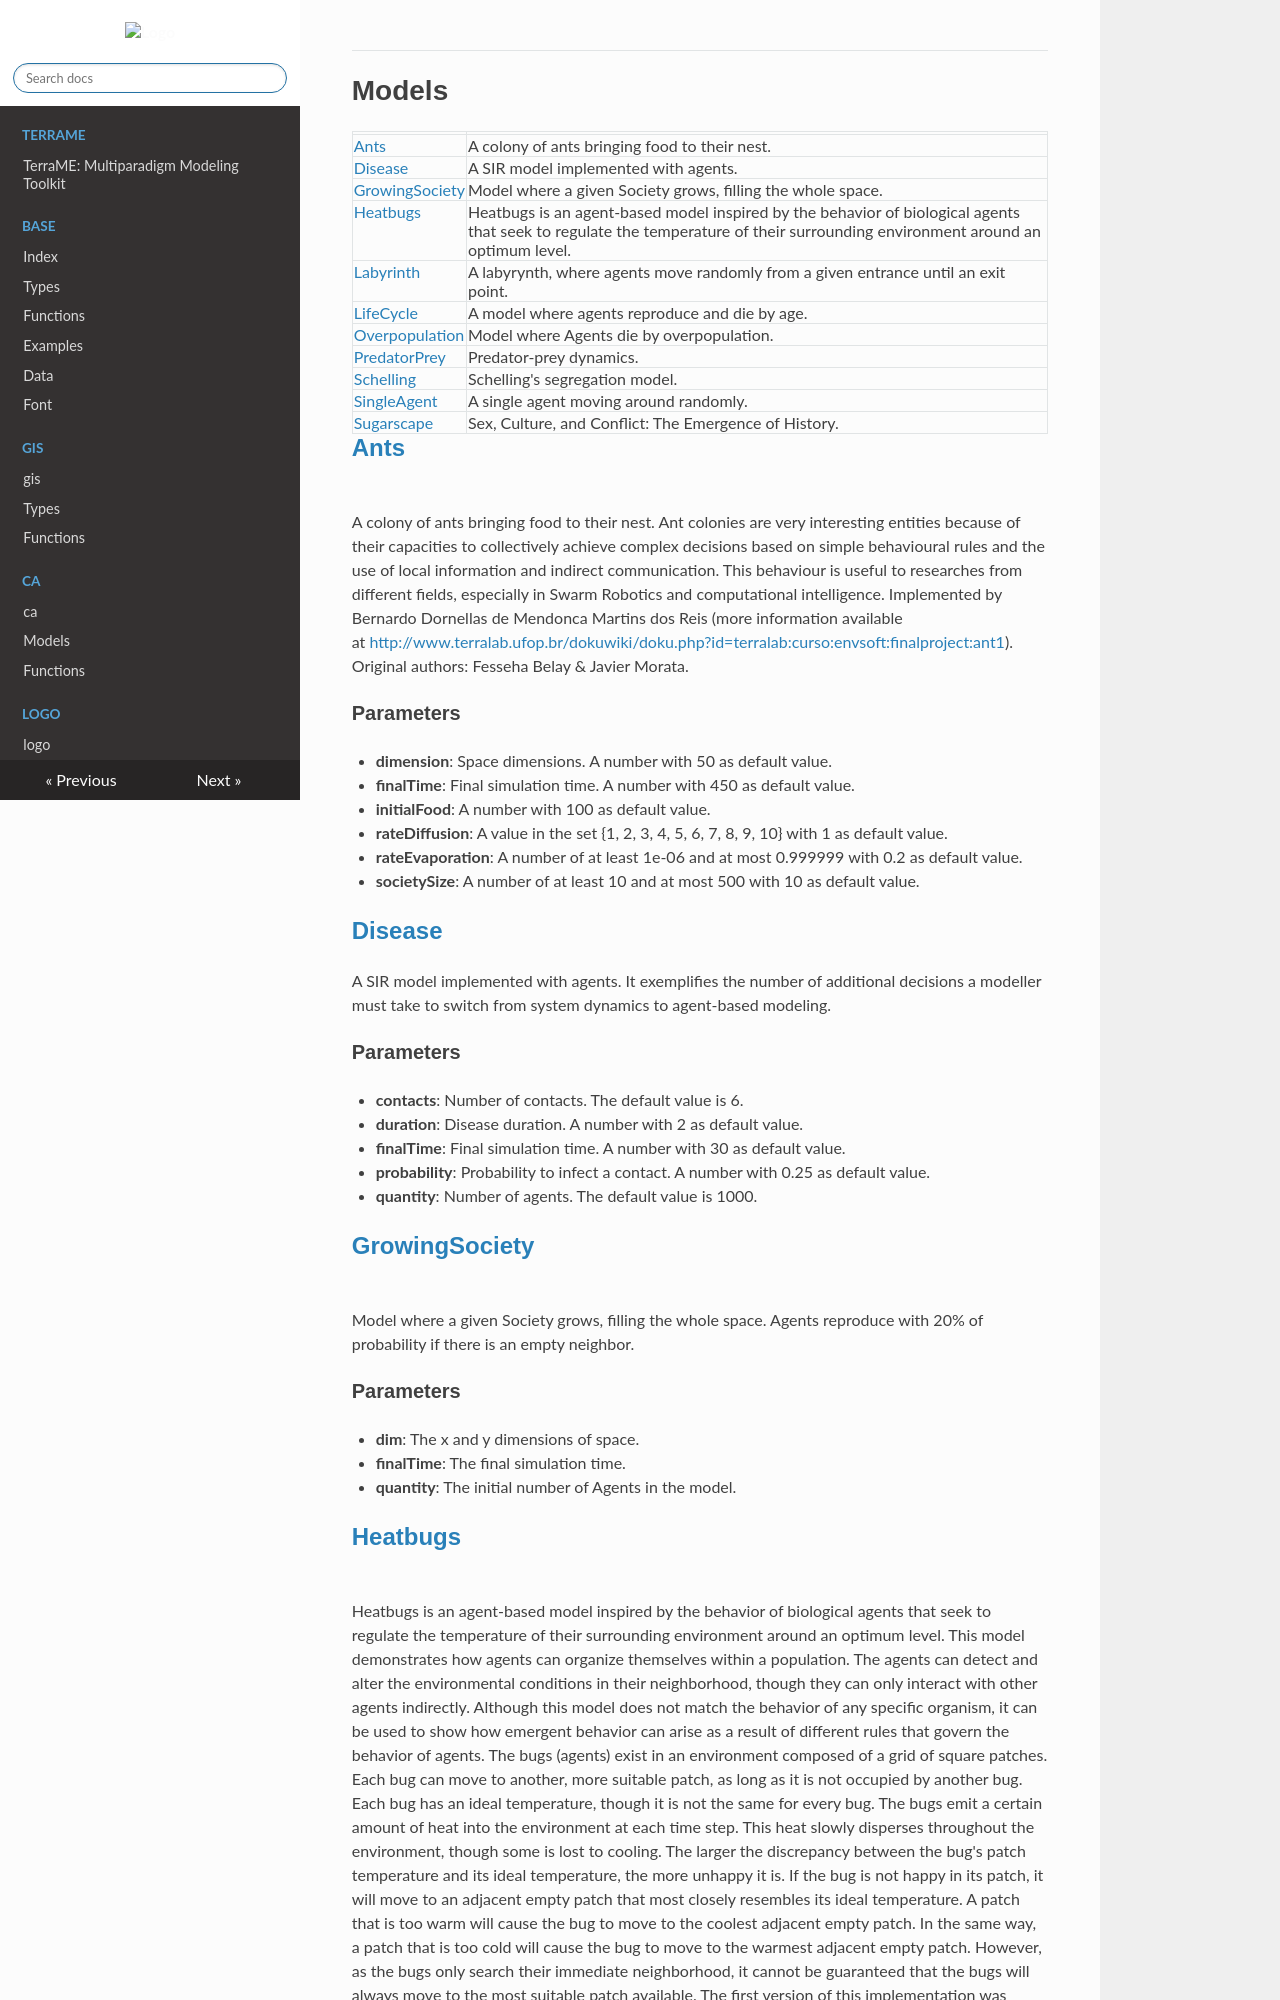

repository: TerraME/webpage · page: package/logo/models/index.html · generator: mkdocs

# Models

|   |   |
|---|---|
|[Ants](#ants)|A colony of ants bringing food to their nest.|
|[Disease](#disease)|A SIR model implemented with agents.|
|[GrowingSociety](#growingsociety)|Model where a given Society grows, filling the whole space.|
|[Heatbugs](#heatbugs)|Heatbugs is an agent-based model inspired by the behavior of biological agents that seek to regulate the temperature of their surrounding environment around an optimum level.|
|[Labyrinth](#labyrinth)|A labyrynth, where agents move randomly from a given entrance until an exit point.|
|[LifeCycle](#lifecycle)|A model where agents reproduce and die by age.|
|[Overpopulation](#overpopulation)|Model where Agents die by overpopulation.|
|[PredatorPrey](#predatorprey)|Predator-prey dynamics.|
|[Schelling](#schelling)|Schelling's segregation model.|
|[SingleAgent](#singleagent)|A single agent moving around randomly.|
|[Sugarscape](#sugarscape)|Sex, Culture, and Conflict: The Emergence of History.|

## [Ants](../lua/Ants.lua)

![](../images/ants.bmp){class="center"}

  
  
A colony of ants bringing food to their nest. Ant colonies are very interesting entities because of their capacities to collectively achieve complex decisions based on simple behavioural rules and the use of local information and indirect communication. This behaviour is useful to researches from different fields, especially in Swarm Robotics and computational intelligence. Implemented by Bernardo Dornellas de Mendonca Martins dos Reis (more information available at [http://www.terralab.ufop.br/dokuwiki/doku.php?id=terralab:curso:envsoft:finalproject:ant1](http://www.terralab.ufop.br/dokuwiki/doku.php?id=terralab:curso:envsoft:finalproject:ant1)). Original authors: Fesseha Belay & Javier Morata.

### Parameters

- **dimension**: Space dimensions. A number with 50 as default value.
- **finalTime**: Final simulation time. A number with 450 as default value.
- **initialFood**: A number with 100 as default value.
- **rateDiffusion**: A value in the set {1, 2, 3, 4, 5, 6, 7, 8, 9, 10} with 1 as default value.
- **rateEvaporation**: A number of at least 1e-06 and at most 0.999999 with 0.2 as default value.
- **societySize**: A number of at least 10 and at most 500 with 10 as default value.

## [Disease](../lua/Disease.lua)

A SIR model implemented with agents. It exemplifies the number of additional decisions a modeller must take to switch from system dynamics to agent-based modeling.

### Parameters

- **contacts**: Number of contacts. The default value is 6.
- **duration**: Disease duration. A number with 2 as default value.
- **finalTime**: Final simulation time. A number with 30 as default value.
- **probability**: Probability to infect a contact. A number with 0.25 as default value.
- **quantity**: Number of agents. The default value is 1000.

## [GrowingSociety](../lua/GrowingSociety.lua)

![](../images/growing-society.bmp){class="center"}

  
  
Model where a given Society grows, filling the whole space. Agents reproduce with 20% of probability if there is an empty neighbor.

### Parameters

- **dim**: The x and y dimensions of space.
- **finalTime**: The final simulation time.
- **quantity**: The initial number of Agents in the model.
